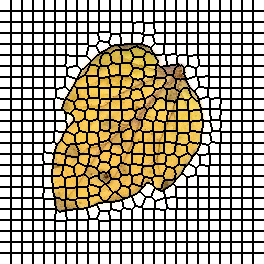

Source data for this figure (header and first rows):
0, 0, 0, 0, 0, 0, 0, 0, 0, 0, 0, 1, 1, 1, 1, 1, 1, 1, 1, 1, 1, 1, 2, 2
0, 0, 0, 0, 0, 0, 0, 0, 0, 0, 0, 1, 1, 1, 1, 1, 1, 1, 1, 1, 1, 1, 2, 2
0, 0, 0, 0, 0, 0, 0, 0, 0, 0, 0, 1, 1, 1, 1, 1, 1, 1, 1, 1, 1, 1, 2, 2
0, 0, 0, 0, 0, 0, 0, 0, 0, 0, 0, 1, 1, 1, 1, 1, 1, 1, 1, 1, 1, 1, 2, 2
0, 0, 0, 0, 0, 0, 0, 0, 0, 0, 0, 1, 1, 1, 1, 1, 1, 1, 1, 1, 1, 1, 2, 2
0, 0, 0, 0, 0, 0, 0, 0, 0, 0, 0, 1, 1, 1, 1, 1, 1, 1, 1, 1, 1, 1, 2, 2
0, 0, 0, 0, 0, 0, 0, 0, 0, 0, 0, 1, 1, 1, 1, 1, 1, 1, 1, 1, 1, 1, 2, 2
0, 0, 0, 0, 0, 0, 0, 0, 0, 0, 0, 1, 1, 1, 1, 1, 1, 1, 1, 1, 1, 1, 2, 2
0, 0, 0, 0, 0, 0, 0, 0, 0, 0, 0, 1, 1, 1, 1, 1, 1, 1, 1, 1, 1, 1, 2, 2
0, 0, 0, 0, 0, 0, 0, 0, 0, 0, 0, 1, 1, 1, 1, 1, 1, 1, 1, 1, 1, 1, 2, 2
0, 0, 0, 0, 0, 0, 0, 0, 0, 0, 0, 1, 1, 1, 1, 1, 1, 1, 1, 1, 1, 1, 2, 2
24, 24, 24, 24, 24, 24, 24, 24, 24, 24, 24, 25, 25, 25, 25, 25, 25, 25, 25, 25, 25, 25, 26, 26
24, 24, 24, 24, 24, 24, 24, 24, 24, 24, 24, 25, 25, 25, 25, 25, 25, 25, 25, 25, 25, 25, 26, 26
24, 24, 24, 24, 24, 24, 24, 24, 24, 24, 24, 25, 25, 25, 25, 25, 25, 25, 25, 25, 25, 25, 26, 26
24, 24, 24, 24, 24, 24, 24, 24, 24, 24, 24, 25, 25, 25, 25, 25, 25, 25, 25, 25, 25, 25, 26, 26
24, 24, 24, 24, 24, 24, 24, 24, 24, 24, 24, 25, 25, 25, 25, 25, 25, 25, 25, 25, 25, 25, 26, 26
24, 24, 24, 24, 24, 24, 24, 24, 24, 24, 24, 25, 25, 25, 25, 25, 25, 25, 25, 25, 25, 25, 26, 26
24, 24, 24, 24, 24, 24, 24, 24, 24, 24, 24, 25, 25, 25, 25, 25, 25, 25, 25, 25, 25, 25, 26, 26
24, 24, 24, 24, 24, 24, 24, 24, 24, 24, 24, 25, 25, 25, 25, 25, 25, 25, 25, 25, 25, 25, 26, 26
24, 24, 24, 24, 24, 24, 24, 24, 24, 24, 24, 25, 25, 25, 25, 25, 25, 25, 25, 25, 25, 25, 26, 26
24, 24, 24, 24, 24, 24, 24, 24, 24, 24, 24, 25, 25, 25, 25, 25, 25, 25, 25, 25, 25, 25, 26, 26
24, 24, 24, 24, 24, 24, 24, 24, 24, 24, 24, 25, 25, 25, 25, 25, 25, 25, 25, 25, 25, 25, 26, 26
48, 48, 48, 48, 48, 48, 48, 48, 48, 48, 48, 49, 49, 49, 49, 49, 49, 49, 49, 49, 49, 49, 50, 50
48, 48, 48, 48, 48, 48, 48, 48, 48, 48, 48, 49, 49, 49, 49, 49, 49, 49, 49, 49, 49, 49, 50, 50
48, 48, 48, 48, 48, 48, 48, 48, 48, 48, 48, 49, 49, 49, 49, 49, 49, 49, 49, 49, 49, 49, 50, 50
48, 48, 48, 48, 48, 48, 48, 48, 48, 48, 48, 49, 49, 49, 49, 49, 49, 49, 49, 49, 49, 49, 50, 50
48, 48, 48, 48, 48, 48, 48, 48, 48, 48, 48, 49, 49, 49, 49, 49, 49, 49, 49, 49, 49, 49, 50, 50
48, 48, 48, 48, 48, 48, 48, 48, 48, 48, 48, 49, 49, 49, 49, 49, 49, 49, 49, 49, 49, 49, 50, 50
48, 48, 48, 48, 48, 48, 48, 48, 48, 48, 48, 49, 49, 49, 49, 49, 49, 49, 49, 49, 49, 49, 50, 50
48, 48, 48, 48, 48, 48, 48, 48, 48, 48, 48, 49, 49, 49, 49, 49, 49, 49, 49, 49, 49, 49, 50, 50
48, 48, 48, 48, 48, 48, 48, 48, 48, 48, 48, 49, 49, 49, 49, 49, 49, 49, 49, 49, 49, 49, 50, 50
48, 48, 48, 48, 48, 48, 48, 48, 48, 48, 48, 49, 49, 49, 49, 49, 49, 49, 49, 49, 49, 49, 50, 50
48, 48, 48, 48, 48, 48, 48, 48, 48, 48, 48, 49, 49, 49, 49, 49, 49, 49, 49, 49, 49, 49, 50, 50
73, 73, 73, 73, 73, 73, 73, 73, 73, 73, 73, 74, 74, 74, 74, 74, 74, 74, 74, 74, 74, 74, 75, 75
73, 73, 73, 73, 73, 73, 73, 73, 73, 73, 73, 74, 74, 74, 74, 74, 74, 74, 74, 74, 74, 74, 75, 75
73, 73, 73, 73, 73, 73, 73, 73, 73, 73, 73, 74, 74, 74, 74, 74, 74, 74, 74, 74, 74, 74, 75, 75
73, 73, 73, 73, 73, 73, 73, 73, 73, 73, 73, 74, 74, 74, 74, 74, 74, 74, 74, 74, 74, 74, 75, 75
73, 73, 73, 73, 73, 73, 73, 73, 73, 73, 73, 74, 74, 74, 74, 74, 74, 74, 74, 74, 74, 74, 75, 75
73, 73, 73, 73, 73, 73, 73, 73, 73, 73, 73, 74, 74, 74, 74, 74, 74, 74, 74, 74, 74, 74, 75, 75
73, 73, 73, 73, 73, 73, 73, 73, 73, 73, 73, 74, 74, 74, 74, 74, 74, 74, 74, 74, 74, 74, 75, 75
73, 73, 73, 73, 73, 73, 73, 73, 73, 73, 73, 74, 74, 74, 74, 74, 74, 74, 74, 74, 74, 74, 75, 75
73, 73, 73, 73, 73, 73, 73, 73, 73, 73, 73, 74, 74, 74, 74, 74, 74, 74, 74, 74, 74, 74, 75, 75
73, 73, 73, 73, 73, 73, 73, 73, 73, 73, 73, 74, 74, 74, 74, 74, 74, 74, 74, 74, 74, 74, 75, 75
73, 73, 73, 73, 73, 73, 73, 73, 73, 73, 73, 74, 74, 74, 74, 74, 74, 74, 74, 74, 74, 74, 75, 75
98, 98, 98, 98, 98, 98, 98, 98, 98, 98, 98, 99, 99, 99, 99, 99, 99, 99, 99, 99, 99, 99, 100, 100
98, 98, 98, 98, 98, 98, 98, 98, 98, 98, 98, 99, 99, 99, 99, 99, 99, 99, 99, 99, 99, 99, 100, 100
98, 98, 98, 98, 98, 98, 98, 98, 98, 98, 98, 99, 99, 99, 99, 99, 99, 99, 99, 99, 99, 99, 100, 100
98, 98, 98, 98, 98, 98, 98, 98, 98, 98, 98, 99, 99, 99, 99, 99, 99, 99, 99, 99, 99, 99, 100, 100
98, 98, 98, 98, 98, 98, 98, 98, 98, 98, 98, 99, 99, 99, 99, 99, 99, 99, 99, 99, 99, 99, 100, 100
98, 98, 98, 98, 98, 98, 98, 98, 98, 98, 98, 99, 99, 99, 99, 99, 99, 99, 99, 99, 99, 99, 100, 100
98, 98, 98, 98, 98, 98, 98, 98, 98, 98, 98, 99, 99, 99, 99, 99, 99, 99, 99, 99, 99, 99, 100, 100
98, 98, 98, 98, 98, 98, 98, 98, 98, 98, 98, 99, 99, 99, 99, 99, 99, 99, 99, 99, 99, 99, 100, 100
98, 98, 98, 98, 98, 98, 98, 98, 98, 98, 98, 99, 99, 99, 99, 99, 99, 99, 99, 99, 99, 99, 100, 100
98, 98, 98, 98, 98, 98, 98, 98, 98, 98, 98, 99, 99, 99, 99, 99, 99, 99, 99, 99, 99, 99, 100, 100
98, 98, 98, 98, 98, 98, 98, 98, 98, 98, 98, 99, 99, 99, 99, 99, 99, 99, 99, 99, 99, 99, 100, 100
127, 127, 127, 127, 127, 127, 127, 127, 127, 127, 127, 128, 128, 128, 128, 128, 128, 128, 128, 128, 128, 128, 129, 129
127, 127, 127, 127, 127, 127, 127, 127, 127, 127, 127, 128, 128, 128, 128, 128, 128, 128, 128, 128, 128, 128, 129, 129
127, 127, 127, 127, 127, 127, 127, 127, 127, 127, 127, 128, 128, 128, 128, 128, 128, 128, 128, 128, 128, 128, 129, 129
127, 127, 127, 127, 127, 127, 127, 127, 127, 127, 127, 128, 128, 128, 128, 128, 128, 128, 128, 128, 128, 128, 129, 129
127, 127, 127, 127, 127, 127, 127, 127, 127, 127, 127, 128, 128, 128, 128, 128, 128, 128, 128, 128, 128, 128, 129, 129
127, 127, 127, 127, 127, 127, 127, 127, 127, 127, 127, 128, 128, 128, 128, 128, 128, 128, 128, 128, 128, 128, 129, 129
... 203 more rows
